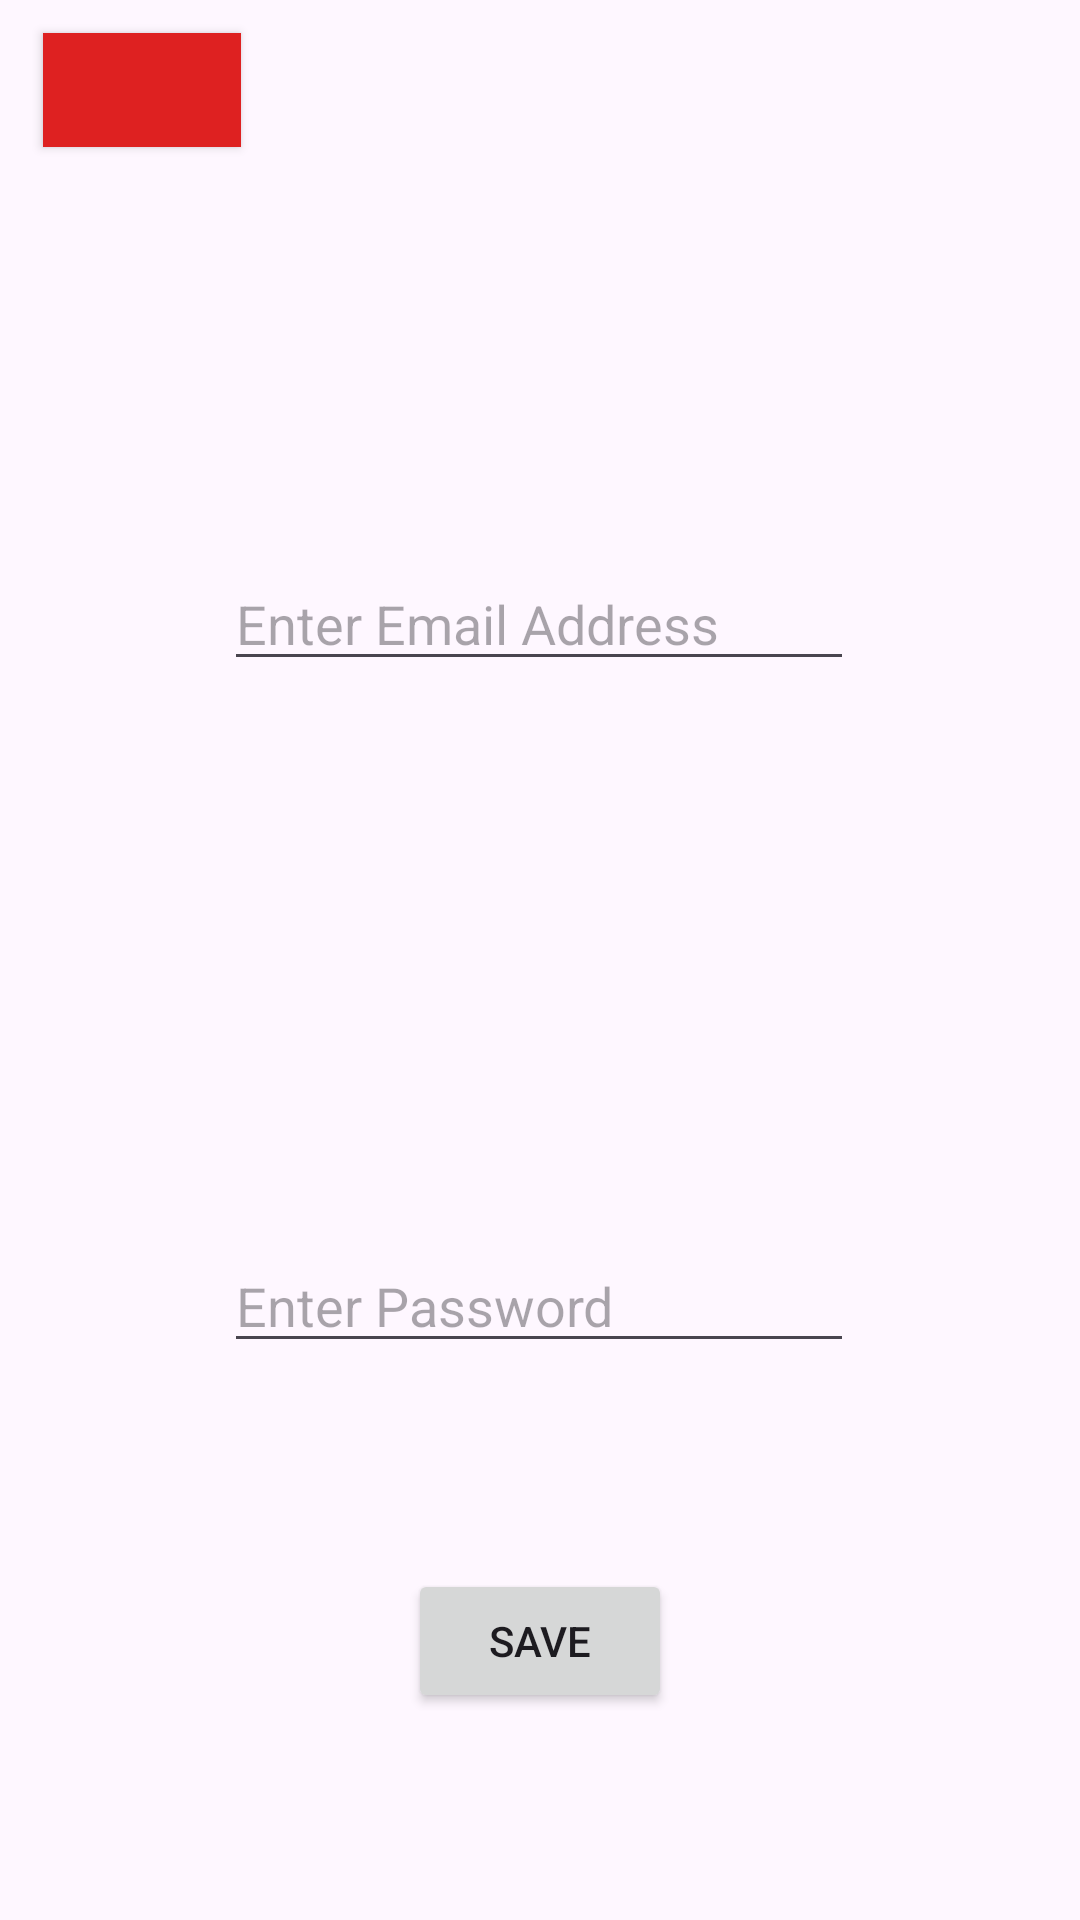

Produce the Android XML layout that renders to this screen, including the resource entries it uses.
<!-- AndroidManifest.xml: application theme Theme.SMARTAIR -->
<!-- res/layout/activity_child_sign_in.xml -->
<?xml version="1.0" encoding="utf-8"?>
<androidx.constraintlayout.widget.ConstraintLayout xmlns:android="http://schemas.android.com/apk/res/android"
    xmlns:app="http://schemas.android.com/apk/res-auto"
    xmlns:tools="http://schemas.android.com/tools"
    android:id="@+id/main"
    android:layout_width="match_parent"
    android:layout_height="match_parent"
    tools:context="com.example.smartair.Child_Sign_In">

    <Button
        android:id="@+id/button5"
        android:layout_width="66dp"
        android:layout_height="38dp"
        android:background="#DE2121"
        android:onClick="go_back"
        android:textColorLink="#D50000"
        app:icon="@android:drawable/ic_media_rew"
        app:layout_constraintBottom_toBottomOf="parent"
        app:layout_constraintEnd_toEndOf="parent"
        app:layout_constraintHorizontal_bias="0.049"
        app:layout_constraintStart_toStartOf="parent"
        app:layout_constraintTop_toTopOf="parent"
        app:layout_constraintVertical_bias="0.018" />

    <EditText
        android:id="@+id/editTextTextEmailAddress2"
        android:layout_width="wrap_content"
        android:layout_height="wrap_content"
        android:ems="10"
        android:hint="Enter Email Address"
        android:inputType="textEmailAddress"
        app:layout_constraintBottom_toTopOf="@+id/editTextTextPassword2"
        app:layout_constraintEnd_toEndOf="parent"
        app:layout_constraintHorizontal_bias="0.497"
        app:layout_constraintStart_toStartOf="parent"
        app:layout_constraintTop_toTopOf="parent"
        app:layout_constraintVertical_bias="0.876" />

    <EditText
        android:id="@+id/editTextTextPassword2"
        android:layout_width="wrap_content"
        android:layout_height="wrap_content"
        android:ems="10"
        android:hint="Enter Password"
        android:inputType="textPassword"
        app:layout_constraintBottom_toBottomOf="parent"
        app:layout_constraintEnd_toEndOf="parent"
        app:layout_constraintHorizontal_bias="0.497"
        app:layout_constraintStart_toStartOf="parent"
        app:layout_constraintTop_toBottomOf="@+id/editTextTextEmailAddress2" />

    <Button
        android:id="@+id/button6"
        android:layout_width="wrap_content"
        android:layout_height="wrap_content"
        android:text="Save"
        app:layout_constraintBottom_toBottomOf="parent"
        app:layout_constraintEnd_toEndOf="parent"
        app:layout_constraintStart_toStartOf="parent"
        app:layout_constraintTop_toBottomOf="@+id/editTextTextPassword2" />
</androidx.constraintlayout.widget.ConstraintLayout>
<!-- resources referenced by this layout -->
<resources>
  <style name="Theme.SMARTAIR" parent="Base.Theme.MyApplication" />
  <style name="Base.Theme.MyApplication" parent="Theme.Material3.DayNight.NoActionBar">
          
          
      </style>
</resources>
